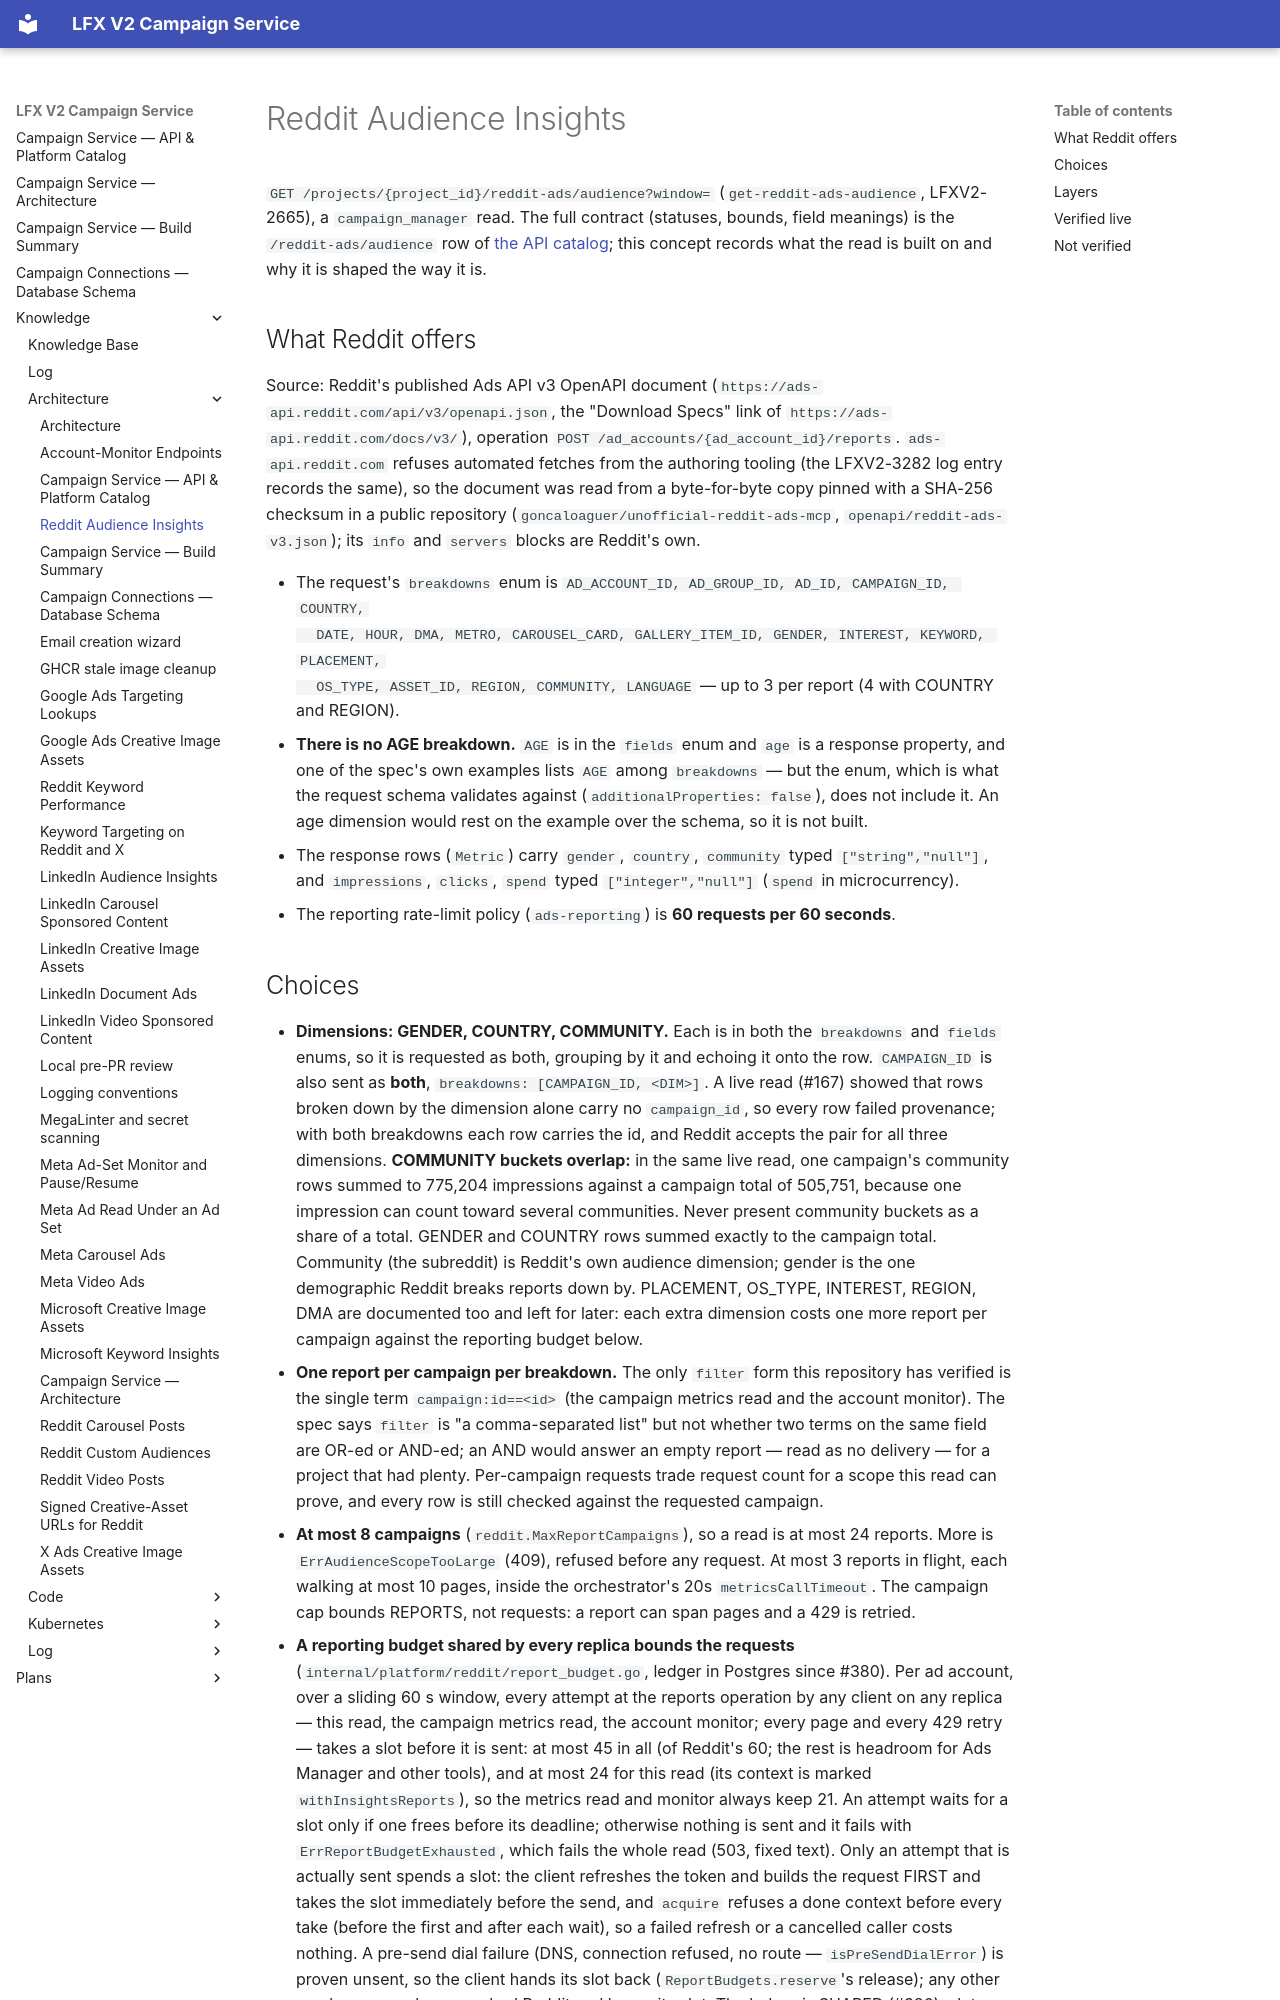

repository: linuxfoundation/lfx-v2-campaign-service · page: knowledge/architecture/audience-insights-reddit/index.html · generator: mkdocs

---
type: "Architecture Doc"
title: "Reddit Audience Insights"
description: "The Reddit sibling of the Meta, X and Microsoft audience reads: gender, country and community buckets from Reddit Ads API v3 report breakdowns (no age — Reddit has no AGE breakdown), scoped to the project's own campaigns on its own connection and bound account, one filtered report per campaign per breakdown, gated by REDDIT_METRICS_ENABLED and failing closed."
resource: "internal/platform/reddit/audience.go"
---

# Reddit Audience Insights

`GET /projects/{project_id}/reddit-ads/audience?window=` (`get-reddit-ads-audience`,
LFXV2-2665), a `campaign_manager` read. The full contract (statuses, bounds, field meanings) is
the `/reddit-ads/audience` row of [the API catalog](../../api-catalog.md); this concept records
what the read is built on and why it is shaped the way it is.

## What Reddit offers

Source: Reddit's published Ads API v3 OpenAPI document (`https://ads-api.reddit.com/api/v3/openapi.json`,
the "Download Specs" link of `https://ads-api.reddit.com/docs/v3/`), operation
`POST /ad_accounts/{ad_account_id}/reports`. `ads-api.reddit.com` refuses automated fetches from
the authoring tooling (the LFXV2-3282 log entry records the same), so the document was read from a
byte-for-byte copy pinned with a SHA-256 checksum in a public repository
(`goncaloaguer/unofficial-reddit-ads-mcp`, `openapi/reddit-ads-v3.json`); its `info` and `servers`
blocks are Reddit's own.

- The request's `breakdowns` enum is `AD_ACCOUNT_ID, AD_GROUP_ID, AD_ID, CAMPAIGN_ID, COUNTRY,
  DATE, HOUR, DMA, METRO, CAROUSEL_CARD, GALLERY_ITEM_ID, GENDER, INTEREST, KEYWORD, PLACEMENT,
  OS_TYPE, ASSET_ID, REGION, COMMUNITY, LANGUAGE` — up to 3 per report (4 with COUNTRY and REGION).
- **There is no AGE breakdown.** `AGE` is in the `fields` enum and `age` is a response property,
  and one of the spec's own examples lists `AGE` among `breakdowns` — but the enum, which is what
  the request schema validates against (`additionalProperties: false`), does not include it. An age
  dimension would rest on the example over the schema, so it is not built.
- The response rows (`Metric`) carry `gender`, `country`, `community` typed `["string","null"]`,
  and `impressions`, `clicks`, `spend` typed `["integer","null"]` (`spend` in microcurrency).
- The reporting rate-limit policy (`ads-reporting`) is **60 requests per 60 seconds**.
